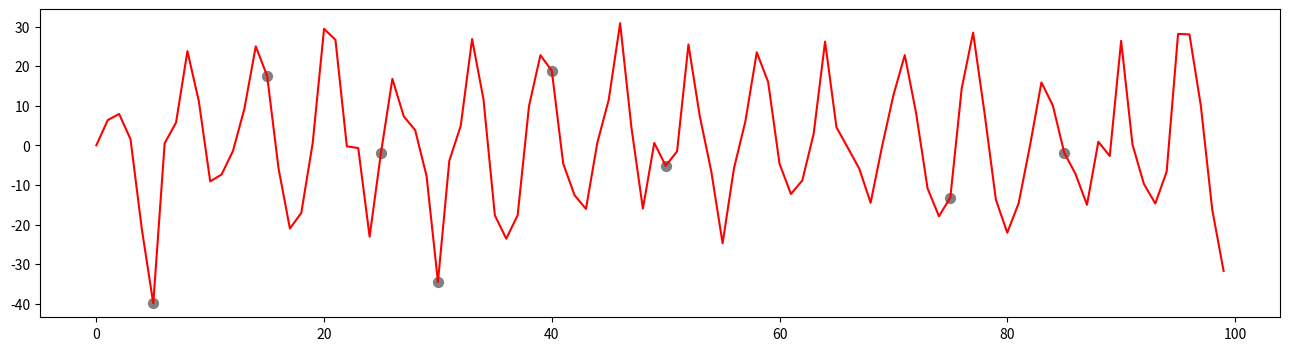

This chart was generated by the following Python code:
import matplotlib.pyplot as plt
import numpy as np

fig, ax = plt.subplots(figsize=(16,4))
a_input = np.sin(range(100))*np.random.normal(20,10,100)
b_input = [ 5, 15, 25, 30, 40, 50, 75, 85]

a = plt.plot(range(len(a_input)),a_input,color='red')[0]
b = plt.scatter(b_input,a_input[b_input],color='grey',s=50,picker=5)

def add_or_remove_point(event):
    global a
    xydata_a = np.stack(a.get_data(),axis=1)
    xdata_a = a.get_xdata()
    ydata_a = a.get_ydata()
    global b
    xydata_b = b.get_offsets()
    xdata_b = b.get_offsets()[:,0]
    print(f'xdata_b: {xdata_b}')
    ydata_b = b.get_offsets()[:,1]

    #click x-value
    xdata_click = event.xdata
    #index of nearest x-value in a
    xdata_nearest_index_a = (np.abs(xdata_a-xdata_click)).argmin()
    #new scatter point x-value
    new_xdata_point_b = xdata_a[xdata_nearest_index_a]
    #new scatter point [x-value, y-value]
    new_xydata_point_b = xydata_a[new_xdata_point_b,:]

    if event.button == 1:
        if new_xdata_point_b not in xdata_b:
            #insert new scatter point into b
            new_xydata_b = np.insert(xydata_b,0,new_xydata_point_b,axis=0)
            #sort b based on x-axis values
            new_xydata_b = new_xydata_b[np.argsort(new_xydata_b[:,0])]
            print(f'new_xydata_b: {new_xydata_b}')
            #update b
            b.set_offsets(new_xydata_b)
            plt.draw()
    elif event.button == 3:
        if new_xdata_point_b in xdata_b:
            #remove xdata point b
            new_xydata_b = np.delete(xydata_b,np.where(xdata_b==new_xdata_point_b),axis=0)
            print(new_xdata_point_b)
            #update b
            b.set_offsets(new_xydata_b)
        plt.draw()

fig.canvas.mpl_connect('button_press_event',add_or_remove_point)
plt.show()

#### AUSGESCHLOSSENES

#scatterplt = plt.scatter()
#pt = []
#pt_exact = []

# def handleEvent(event):
#     global pt
#     global pt_exact
#     global line
#     print("Button-Press-Event is called")
#     if event.button == 3:
#         if [round(event.xdata,0),round(event.ydata,1)] not in pt:
#             print(event.xdata, event.ydata)
#             ##pt_exact.append([event.xdata, event.ydata])
#             pt.append([round(event.xdata,0), round(event.ydata,1)])
#             #line, = plt.plot(round(event.xdata,0), round(event.ydata,1), 'go') ## exact values were plotted and this leads to problems, when I (as soon as I delete values) replot (new) line
#             for p in pt:
#                 line, = plt.plot(p[0],p[1], 'go')
#             plt.draw()
#             #line.remove()
#         elif [round(event.xdata,0),round(event.ydata,1)] in pt:
#             line.remove()
#             print("Point was placed manually before.")
#             pt.remove([round(event.xdata, 0), round(event.ydata, 1)])
#             print(f'pt.remove: {pt}')
#             for p in pt:
#                 line, = plt.plot(p[0], p[1], 'go')
#             plt.draw()

### THE OLD HANDLEEVENT FUNCTION

# def handleEvent(event):
#     global pt
#     print("Button-Press-Event is called")
#     if event.button == 3:
#         print(event.xdata, event.ydata)
#         print(round(event.xdata,1))
#         print(type(pt))
#         #pt = [event.xdata, event.ydata]
#         pt.append([round(event.xdata,1), round(event.ydata,1)])
#         print(f'pt: {pt}')
#         plt.plot(event.xdata, event.ydata, 'go')
#     elif event.button == 1 and [round(event.xdata,1),round(event.ydata,1)] in pt:
#         print("Point was placed manually before.")
#         pt.remove([round(event.xdata,1),round(event.ydata,1)])
#         print(f'pt.remove: {pt}')
#         for i in range(0,len(pt)-1):
#         #for p in pt:
#             #print(f'p in pt: {p}')
#             plt.plot(pt[i][i], pt[i][i+1])
#             #plt.plot(p[0], p[0])
#     plt.draw()

## from sel_ECGseq.py onclick routine in order to access rejected peaks and be able to actualize

## insert new scatter point into removed peaks
                    #new_xy_rejPeaks = np.insert(xy_rejPeaks, 0, artist.get_offsets(), axis=0)
                    #print(f'new_xy_rejPeaks unsorted: {new_xy_rejPeaks}')
                    ## sort b based on x-axis values (here: last peak from sequence is still listed)
                    #new_xy_rejPeaks = new_xy_rejPeaks[np.argsort(new_xy_rejPeaks[:, 0])]
                    #print(f'new_xy_rejPeaks sorted: {new_xy_rejPeaks}')
                    ## update b
                    #c.set_offsets(new_xy_rejPeaks)
                    #removedpeaks_new = np.concatenate((removedpeaks, sel_peak), axis = None)
                    #removedpeaks_new = np.append(removedpeaks_new, sel_peak)
                    #removedpeaks_new = np.insert(removedpeaks, 0, sel_peak, axis=0)
                    #wd_segment["removed_beats"] = removedpeaks_new # just the last settet red peak is listed
                    #print(f'wd_segment["removed_beats"]: {wd_segment["removed_beats"]}')